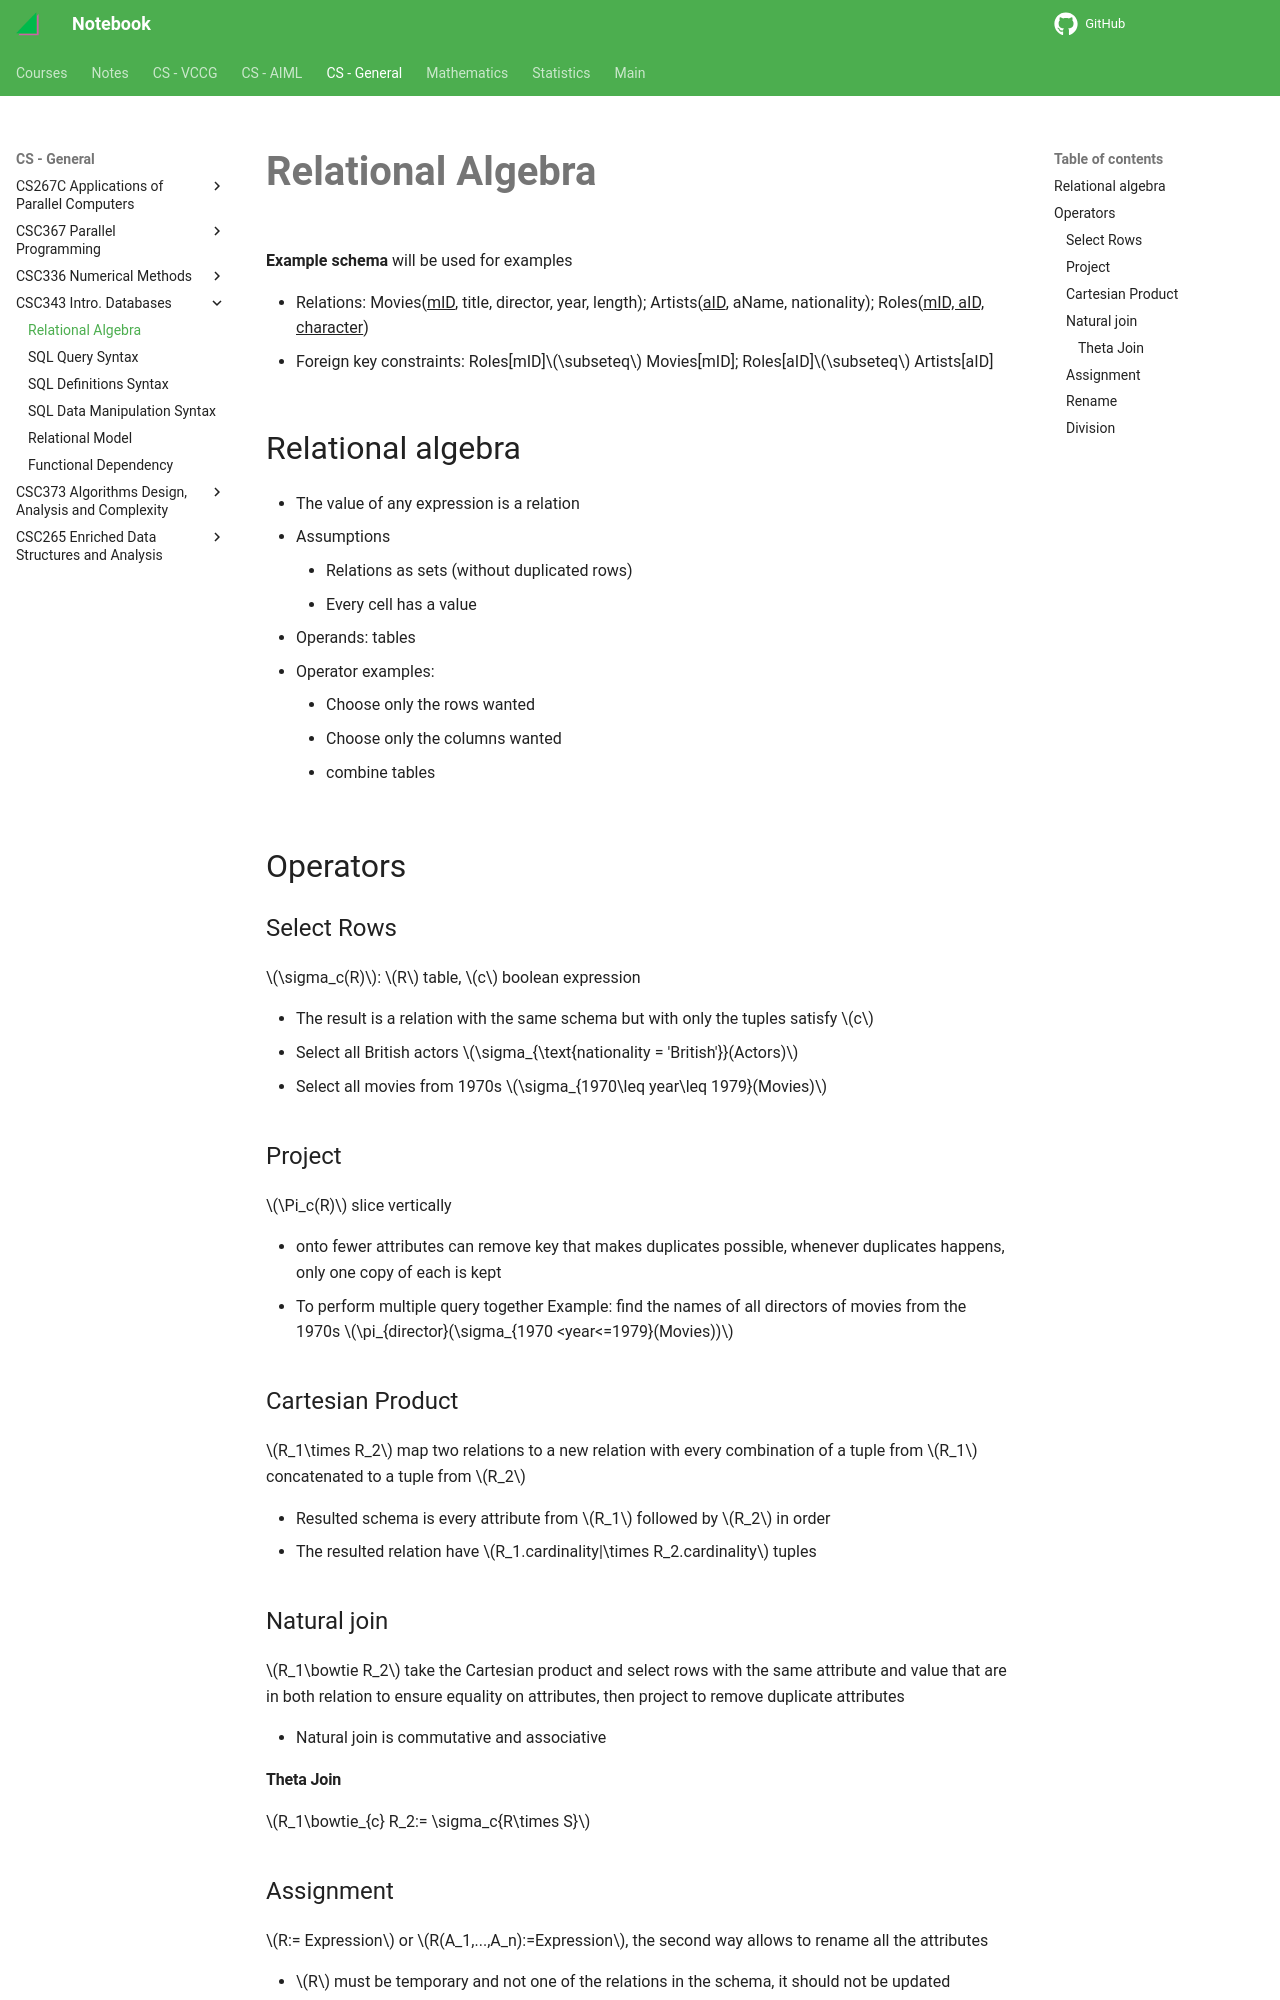

repository: haoda-li/notebook · page: csg/csc343/ra.html · generator: mkdocs

# Relational Algebra



**Example schema** will be used for examples 

 - Relations: Movies(<u>mID</u>, title, director, year, length); Artists(<u>aID</u>, aName, nationality); Roles(<u>mID, aID, character</u>)
 - Foreign key constraints: Roles[mID]$\subseteq$ Movies[mID]; Roles[aID]$\subseteq$ Artists[aID]

## Relational algebra 
 - The value of any expression is a relation
 - Assumptions
    - Relations as sets (without duplicated rows)
    - Every cell has a value
 - Operands: tables
 - Operator  examples:
    - Choose only the rows wanted
    - Choose only the columns wanted
    - combine tables


## Operators

### Select Rows 
$\sigma_c(R)$: $R$ table, $c$ boolean expression

  - The result is a relation with the same schema but with only the tuples satisfy $c$
  - Select all British actors  $\sigma_{\text{nationality = 'British'}}(Actors)$ 
  - Select all movies from 1970s $\sigma_{1970\leq year\leq 1979}(Movies)$


### Project
$\Pi_c(R)$ slice vertically

- onto fewer attributes can remove key that makes duplicates possible, whenever duplicates happens, only one copy of each is kept  
- To perform multiple query together Example: find the names of all directors of movies from the 1970s $\pi_{director}(\sigma_{1970 <year<=1979}(Movies))$


### Cartesian Product
$R_1\times R_2$ map two relations to a new relation with every combination of a tuple from $R_1$ concatenated to a tuple from $R_2$

  - Resulted schema is every attribute from $R_1$ followed by $R_2$ in order
  - The resulted relation have $R_1.cardinality|\times R_2.cardinality$ tuples

### Natural join
$R_1\bowtie R_2$ take the Cartesian product and select rows with the same attribute and value  that are in both relation to ensure equality on attributes, then project to remove duplicate attributes

 - Natural join is commutative and associative

#### Theta Join
$R_1\bowtie_{c} R_2:= \sigma_c{R\times S}$
